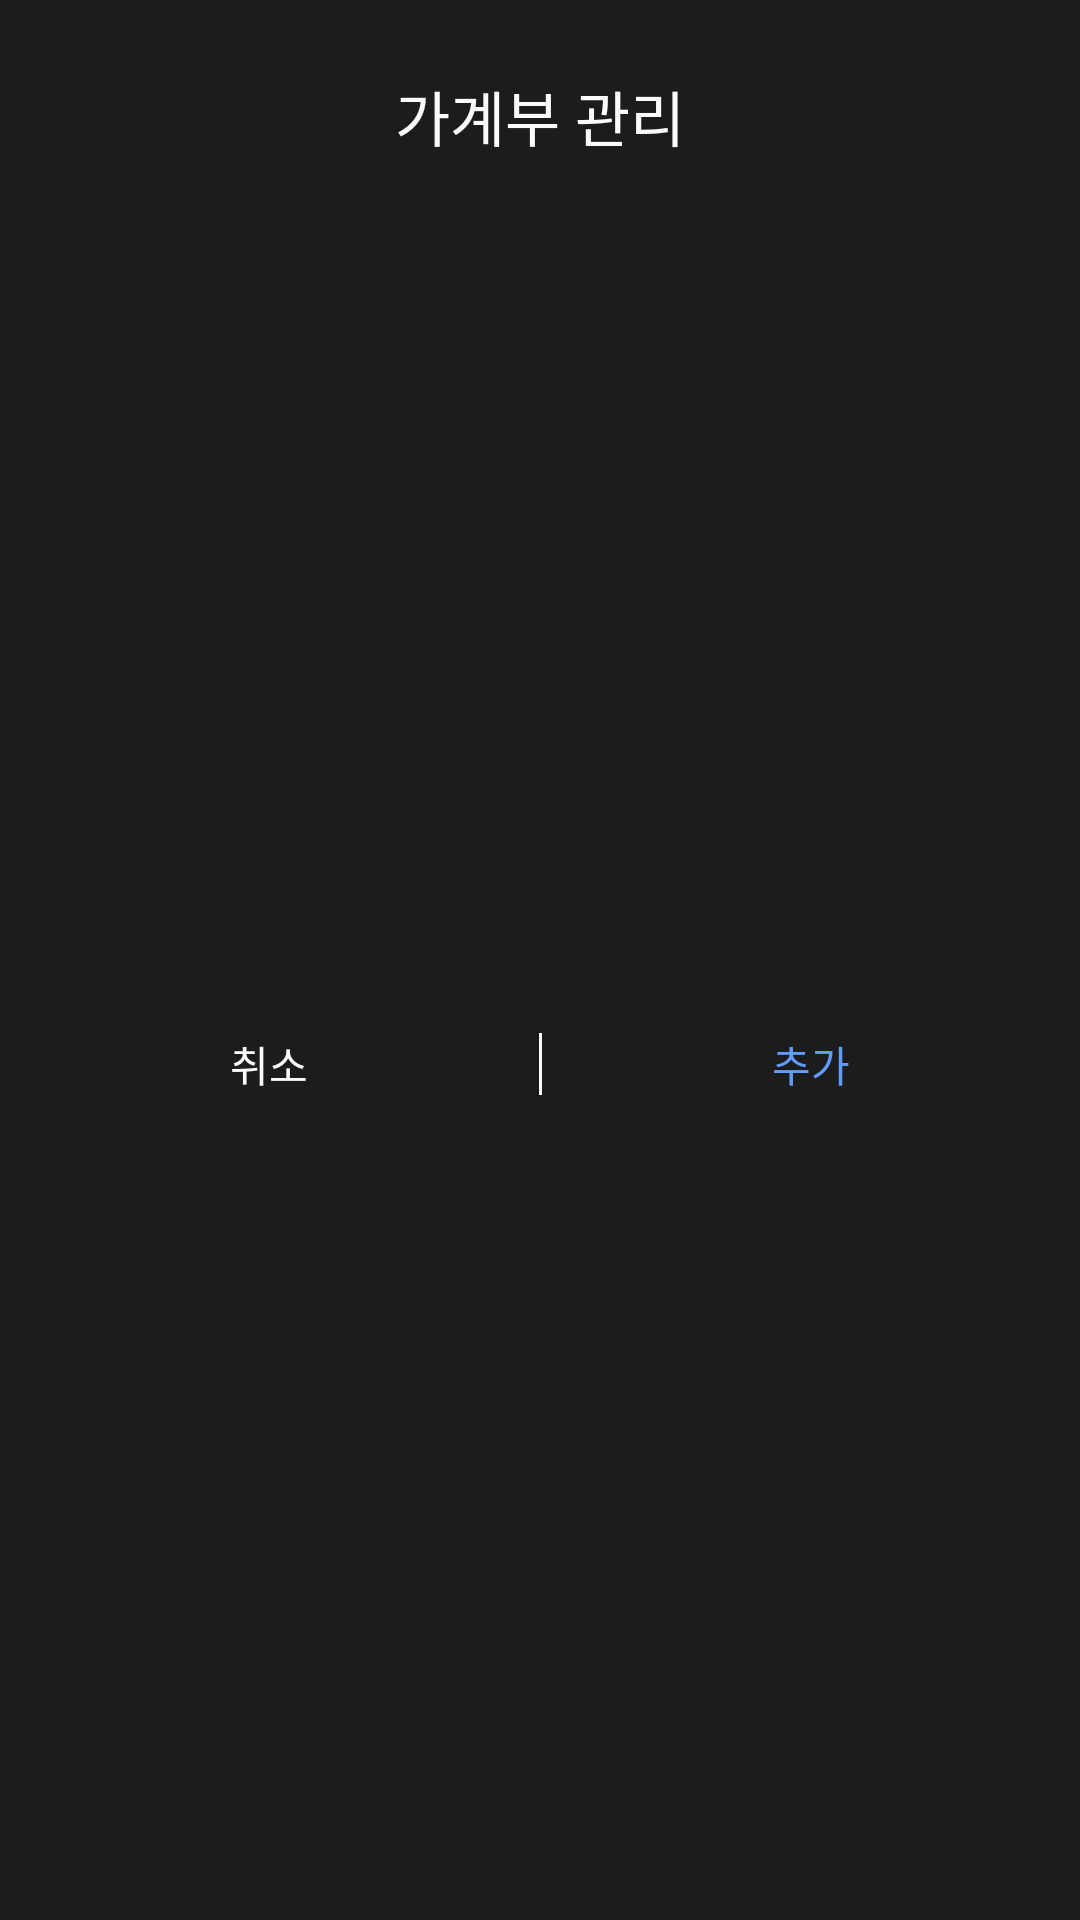

Produce the Android XML layout that renders to this screen, including the resource entries it uses.
<!-- AndroidManifest.xml: application theme Theme.Nbcam_Final_Account_Book -->
<!-- res/layout/template_select_dialog.xml -->
<?xml version="1.0" encoding="utf-8"?>
<androidx.constraintlayout.widget.ConstraintLayout xmlns:android="http://schemas.android.com/apk/res/android"
    xmlns:app="http://schemas.android.com/apk/res-auto"
    xmlns:tools="http://schemas.android.com/tools"
    android:layout_width="match_parent"
    android:layout_height="wrap_content">

    <TextView
        android:id="@+id/template_tv_title"
        android:layout_width="match_parent"
        android:layout_height="wrap_content"
        android:layout_marginStart="24dp"
        android:layout_marginTop="24dp"
        android:layout_marginEnd="24dp"
        android:text="가계부 관리"
        android:textAlignment="center"
        android:textSize="20sp"
        app:layout_constraintEnd_toEndOf="parent"
        app:layout_constraintStart_toStartOf="parent"
        app:layout_constraintTop_toTopOf="parent" />

    <androidx.recyclerview.widget.RecyclerView
        android:id="@+id/template_select_recycler_view_template_list"
        android:layout_width="match_parent"
        android:layout_height="wrap_content"
        android:layout_marginHorizontal="24dp"
        android:layout_marginTop="16dp"
        android:overScrollMode="never"
        app:layoutManager="androidx.recyclerview.widget.LinearLayoutManager"
        app:layout_constraintEnd_toEndOf="parent"
        app:layout_constraintStart_toStartOf="parent"
        app:layout_constraintTop_toBottomOf="@+id/template_tv_title"
        tools:listitem="@layout/template_select_item" />

    <TextView
        android:id="@+id/template_tv_cancel"
        android:layout_width="0dp"
        android:layout_height="wrap_content"
        android:layout_marginVertical="20dp"
        android:text="취소"
        android:textAlignment="center"
        android:textAppearance="@style/TextAppearance.AppCompat.Body1"
        app:layout_constraintBottom_toBottomOf="parent"
        app:layout_constraintEnd_toStartOf="@+id/divider"
        app:layout_constraintStart_toStartOf="parent"
        app:layout_constraintTop_toBottomOf="@+id/template_select_recycler_view_template_list" />

    <View
        android:id="@+id/divider"
        android:layout_width="1dp"
        android:layout_height="0dp"
        android:background="@color/text_primary"
        android:orientation="vertical"
        app:layout_constraintBottom_toBottomOf="@+id/template_tv_cancel"
        app:layout_constraintEnd_toStartOf="@+id/template_btn_add"
        app:layout_constraintStart_toEndOf="@+id/template_tv_cancel"
        app:layout_constraintTop_toTopOf="@+id/template_tv_cancel" />

    <TextView
        android:id="@+id/template_btn_add"
        android:layout_width="0dp"
        android:layout_height="wrap_content"
        android:text="추가"
        android:textAlignment="center"
        android:textAppearance="@style/TextAppearance.AppCompat.Body2"
        android:textColor="@color/btn_text_color"
        app:layout_constraintBottom_toBottomOf="@+id/divider"
        app:layout_constraintEnd_toEndOf="parent"
        app:layout_constraintStart_toEndOf="@+id/divider"
        app:layout_constraintTop_toTopOf="@+id/divider" />
</androidx.constraintlayout.widget.ConstraintLayout>
<!-- res/layout/template_select_item.xml (included above) -->
<?xml version="1.0" encoding="utf-8"?>
<androidx.constraintlayout.widget.ConstraintLayout xmlns:android="http://schemas.android.com/apk/res/android"
    xmlns:app="http://schemas.android.com/apk/res-auto"
    xmlns:tools="http://schemas.android.com/tools"
    android:layout_width="match_parent"
    android:layout_height="wrap_content">

    <TextView
        android:id="@+id/template_item_tv_title"
        android:layout_width="0dp"
        android:layout_height="wrap_content"
        android:ellipsize="end"
        android:gravity="center_vertical"
        android:maxLines="1"
        android:padding="8dp"
        android:textAppearance="@style/TextAppearance.AppCompat.Medium"
        app:layout_constraintBottom_toBottomOf="parent"
        app:layout_constraintEnd_toStartOf="@+id/iv_template_delete"
        app:layout_constraintStart_toStartOf="parent"
        app:layout_constraintTop_toTopOf="parent"
        tools:text="공유용" />

    <ImageView
        android:id="@+id/iv_template_delete"
        android:layout_width="wrap_content"
        android:layout_height="0dp"
        android:padding="8dp"
        android:src="@drawable/ic_delete"
        app:layout_constraintBottom_toBottomOf="parent"
        app:layout_constraintEnd_toEndOf="parent"
        app:layout_constraintStart_toEndOf="@+id/template_item_tv_title"
        app:layout_constraintTop_toTopOf="parent"
        app:tint="@color/text_primary"
        tools:ignore="contentDescription" />
</androidx.constraintlayout.widget.ConstraintLayout>
<!-- resources referenced by this layout -->
<resources>
  <color name="text_primary">#FBFBFD</color>
  <!-- drawable ic_delete (drawable) -->
  <vector xmlns:android="http://schemas.android.com/apk/res/android"
      android:width="24dp"
      android:height="24dp"
      android:tint="@color/text_primary"
      android:viewportWidth="24"
      android:viewportHeight="24">
      <path
          android:fillColor="@android:color/white"
          android:pathData="M6,19c0,1.1 0.9,2 2,2h8c1.1,0 2,-0.9 2,-2V9c0,-1.1 -0.9,-2 -2,-2H8c-1.1,0 -2,0.9 -2,2v10zM18,4h-2.5l-0.71,-0.71c-0.18,-0.18 -0.44,-0.29 -0.7,-0.29H9.91c-0.26,0 -0.52,0.11 -0.7,0.29L8.5,4H6c-0.55,0 -1,0.45 -1,1s0.45,1 1,1h12c0.55,0 1,-0.45 1,-1s-0.45,-1 -1,-1z" />
  </vector>
  <style name="Theme.Nbcam_Final_Account_Book" parent="Base.Theme.Nbcam_Final_Account_Book" />
  <style name="Base.Theme.Nbcam_Final_Account_Book" parent="Theme.MaterialComponents.DayNight.NoActionBar">
          <item name="android:windowBackground">@color/primary_main</item>
          <item name="android:textColor">@color/text_primary</item>
          <item name="android:textColorSecondary">@color/text_highlight</item>
          <item name="android:colorAccent">@color/primary_main</item>
          <item name="colorPrimary">@color/primary_main</item>
          <item name="bottomSheetDialogTheme">@style/CustomBottomSheetDialog</item>
          <item name="android:statusBarColor">@color/primary_main</item>
      </style>
  <color name="primary_main">#1C1C1C</color>
  <color name="text_highlight">#629CFF</color>
  <style name="CustomBottomSheetDialog" parent="@style/ThemeOverlay.MaterialComponents.BottomSheetDialog">
          <item name="bottomSheetStyle">@style/CustomBottomSheet</item>
      </style>
  <style name="CustomBottomSheet" parent="Widget.MaterialComponents.BottomSheet.Modal">
          <item name="shapeAppearanceOverlay">@style/CustomShapeAppearanceBottomSheetDialog</item>
          <item name="backgroundTint">@android:color/transparent</item>
      </style>
  <style name="CustomShapeAppearanceBottomSheetDialog" parent="">
          <item name="cornerFamily">rounded</item>
          <item name="cornerSizeTopRight">16dp</item>
          <item name="cornerSizeTopLeft">16dp</item>
          <item name="cornerSizeBottomRight">0dp</item>
          <item name="cornerSizeBottomLeft">0dp</item>
      </style>
</resources>
